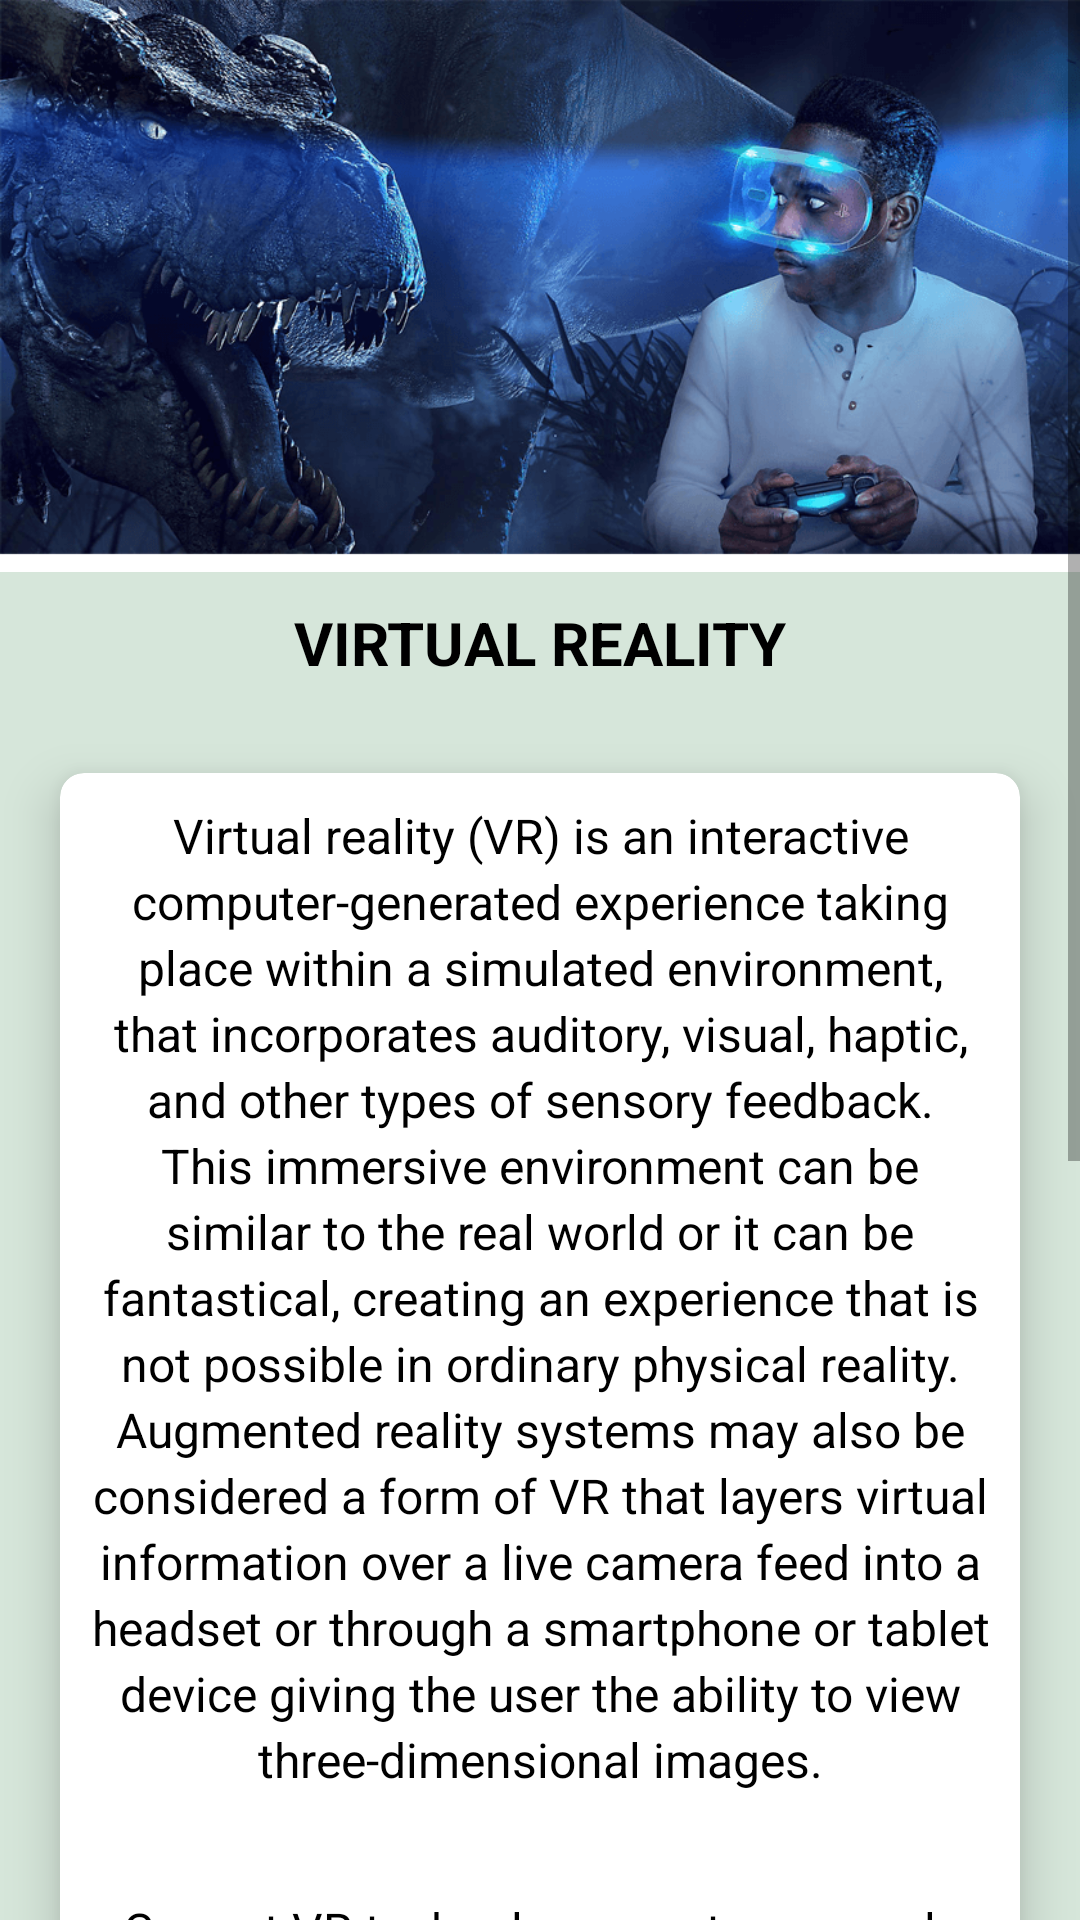

Here is an Android app screen rendered from its layout file. Give the layout XML and the strings, colors and styles it references.
<!-- AndroidManifest.xml: application theme AppTheme -->
<!-- res/layout/activity_topic12.xml -->
<?xml version="1.0" encoding="utf-8"?>
<ScrollView xmlns:android="http://schemas.android.com/apk/res/android"
    xmlns:app="http://schemas.android.com/apk/res-auto"
    xmlns:tools="http://schemas.android.com/tools"
    android:layout_width="match_parent"
    android:layout_height="match_parent"
    tools:context=".topic12"
    android:background="@color/silver">

    <RelativeLayout
        android:layout_width="match_parent"
        android:layout_height="wrap_content">

        <ImageView
            android:id="@+id/img"
            android:layout_width="match_parent"
            android:layout_height="wrap_content"
            android:src="@drawable/vr_image"
            android:adjustViewBounds="true"/>

        <TextView
            android:id="@+id/title"
            android:layout_below="@+id/img"
            android:layout_width="match_parent"
            android:layout_height="wrap_content"
            android:text="VIRTUAL REALITY"
            android:textSize="20dp"
            android:layout_marginTop="10dp"
            android:layout_marginBottom="10dp"
            android:textStyle="bold"
            android:textAlignment="center"
            android:textColor="#000000"/>

        <android.support.v7.widget.CardView
            android:layout_below="@id/title"
            android:layout_width="match_parent"
            android:layout_height="wrap_content"
            android:layout_margin="20dp"
            app:cardCornerRadius="8dp"
            app:cardElevation="10dp">

            <LinearLayout
                android:layout_below="@+id/title"
                android:layout_width="match_parent"
                android:layout_height="wrap_content"
                android:orientation="vertical">

                <TextView
                    android:padding="10dp"
                    android:lineSpacingExtra="3dp"
                    android:textSize="16dp"
                    android:layout_width="match_parent"
                    android:layout_height="wrap_content"
                    android:text="Virtual reality (VR) is an interactive computer-generated experience taking place within a simulated environment, that incorporates auditory, visual, haptic, and other types of sensory feedback. This immersive environment can be similar to the real world or it can be fantastical, creating an experience that is not possible in ordinary physical reality. Augmented reality systems may also be considered a form of VR that layers virtual information over a live camera feed into a headset or through a smartphone or tablet device giving the user the ability to view three-dimensional images."
                    android:textColor="@color/black"
                    android:textAlignment="center"/>

                <TextView
                    android:padding="10dp"
                    android:layout_marginTop="15dp"
                    android:lineSpacingExtra="3dp"
                    android:textSize="16dp"
                    android:layout_width="match_parent"
                    android:layout_height="wrap_content"
                    android:text="Current VR technology most commonly uses virtual reality headsets or multi-projected environments, sometimes in combination with physical environments or props, to generate realistic images, sounds and other sensations that simulate a user's physical presence in a virtual or imaginary environment. A person using virtual reality equipment is able to 'look around' the artificial world, move around in it, and interact with virtual features or items. The effect is commonly created by VR headsets consisting of a head-mounted display with a small screen in front of the eyes, but can also be created through specially designed rooms with multiple large screens."
                    android:textColor="@color/black"
                    android:textAlignment="center"/>

            </LinearLayout>

        </android.support.v7.widget.CardView>

    </RelativeLayout>

</ScrollView>
<!-- resources referenced by this layout -->
<resources>
  <color name="black">#000000</color>
  <color name="silver">#d6e6da</color>
  <!-- drawable vr_image: png bitmap (drawable, 282213 bytes) -->
  <style name="AppTheme" parent="Theme.AppCompat.Light.DarkActionBar">
          
          <item name="windowActionBar">false</item>
          <item name="windowNoTitle">true</item>
  
          <item name="colorPrimary">@color/colorPrimary</item>
          <item name="colorPrimaryDark">@color/dodger_blue</item>
          <item name="colorAccent">@color/colorAccent</item>
      </style>
  <color name="colorPrimary">#3F51B5</color>
  <color name="dodger_blue">#1874CD</color>
  <color name="colorAccent">#FF4081</color>
</resources>
